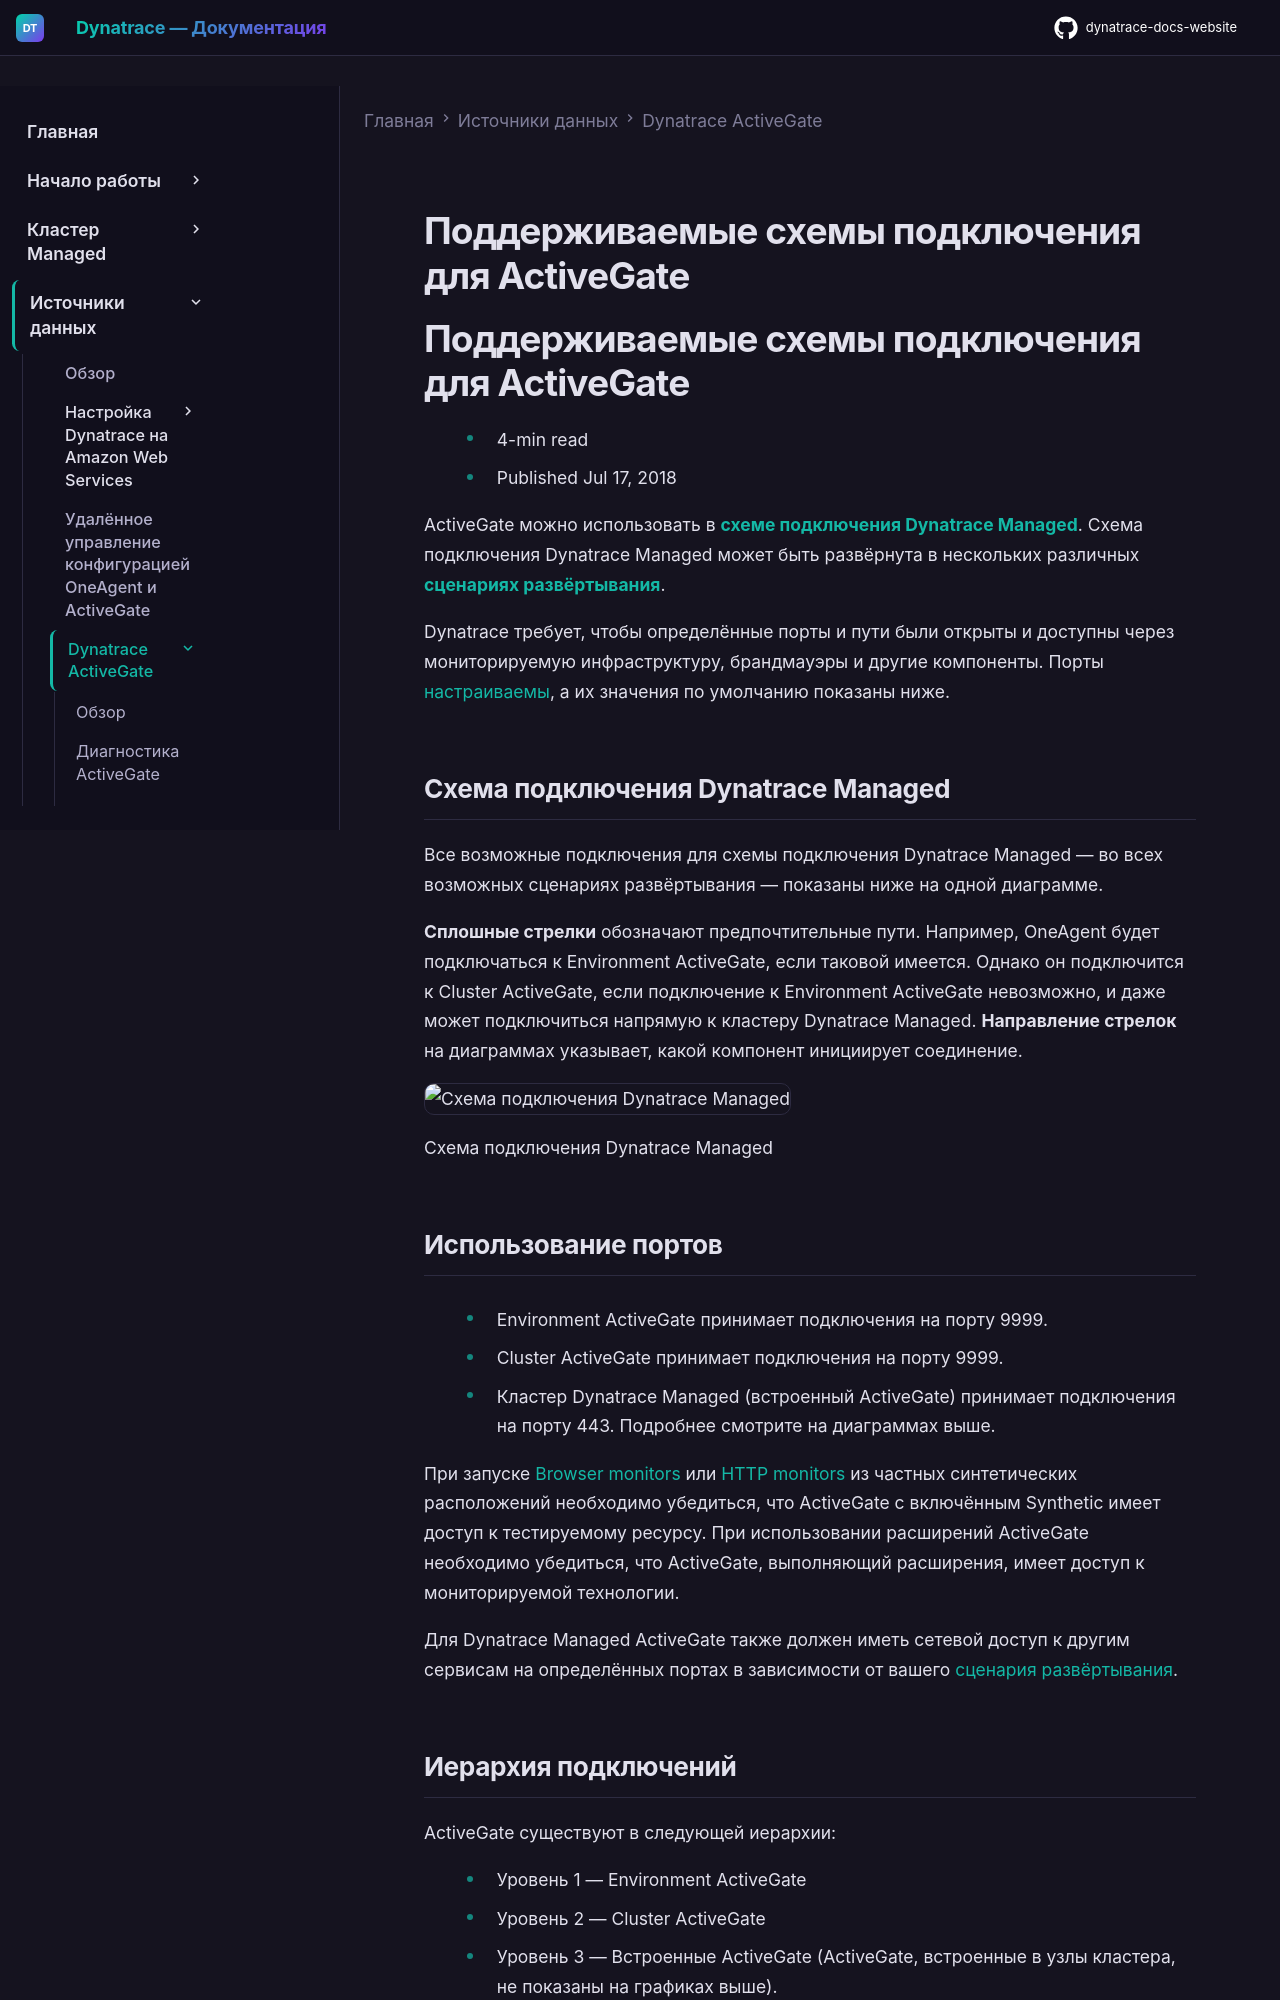

repository: Yerkebulan-Ardabayev/dynatrace-docs-website · page: managed-ru/ingest-from/dynatrace-activegate/supported-connectivity-schemes-for-activegates/index.html · generator: mkdocs

---
title: Поддерживаемые схемы подключения для ActiveGate
source: https://docs.dynatrace.com/managed/ingest-from/dynatrace-activegate/supported-connectivity-schemes-for-activegates
scraped: 2026-05-12T11:08:07.634086
---

# Поддерживаемые схемы подключения для ActiveGate

# Поддерживаемые схемы подключения для ActiveGate

* 4-min read
* Published Jul 17, 2018

ActiveGate можно использовать в **[схеме подключения Dynatrace Managed](/managed/ingest-from/dynatrace-activegate/supported-connectivity-schemes-for-activegates#managed-scheme "Узнайте о приоритетах подключения между типами ActiveGate и приоритетах между ActiveGate и OneAgent.")**. Схема подключения Dynatrace Managed может быть развёрнута в нескольких различных **[сценариях развёртывания](/managed/managed-cluster/basics/managed-deployments "Поймите, как развёртывания Dynatrace Managed развиваются от базовой внутренней конфигурации до глобально распределённой высокодоступной архитектуры.")**.

Dynatrace требует, чтобы определённые порты и пути были открыты и доступны через мониторируемую инфраструктуру, брандмауэры и другие компоненты. Порты [настраиваемы](/managed/ingest-from/dynatrace-activegate/configuration/configure-activegate#com-compuware-apm-webserver "Узнайте, какие свойства ActiveGate можно настраивать в зависимости от ваших потребностей."), а их значения по умолчанию показаны ниже.

## Схема подключения Dynatrace Managed

Все возможные подключения для схемы подключения Dynatrace Managed — во всех возможных сценариях развёртывания — показаны ниже на одной диаграмме.

**Сплошные стрелки** обозначают предпочтительные пути. Например, OneAgent будет подключаться к Environment ActiveGate, если таковой имеется. Однако он подключится к Cluster ActiveGate, если подключение к Environment ActiveGate невозможно, и даже может подключиться напрямую к кластеру Dynatrace Managed.
**Направление стрелок** на диаграммах указывает, какой компонент инициирует соединение.

![Схема подключения Dynatrace Managed](https://dt-cdn.net/images/connectivity-managed-005-1200-04934824a0.png)

Схема подключения Dynatrace Managed

## Использование портов

* Environment ActiveGate принимает подключения на порту 9999.

* Cluster ActiveGate принимает подключения на порту 9999.
* Кластер Dynatrace Managed (встроенный ActiveGate) принимает подключения на порту 443.
  Подробнее смотрите на диаграммах выше.

При запуске [Browser monitors](/managed/observe/digital-experience/synthetic-monitoring/private-synthetic-locations/create-a-private-synthetic-location "Узнайте, как создать частное расположение для синтетического мониторинга.") или [HTTP monitors](/managed/observe/digital-experience/synthetic-monitoring/http-monitors-classic/create-an-http-monitor-classic "Узнайте, как настроить HTTP-монитор для проверки производительности и доступности вашего сайта.") из частных синтетических расположений необходимо убедиться, что ActiveGate с включённым Synthetic имеет доступ к тестируемому ресурсу. При использовании расширений ActiveGate необходимо убедиться, что ActiveGate, выполняющий расширения, имеет доступ к мониторируемой технологии.

Для Dynatrace Managed ActiveGate также должен иметь сетевой доступ к другим сервисам на определённых портах в зависимости от вашего [сценария развёртывания](/managed/managed-cluster/basics/managed-deployments "Поймите, как развёртывания Dynatrace Managed развиваются от базовой внутренней конфигурации до глобально распределённой высокодоступной архитектуры.").
